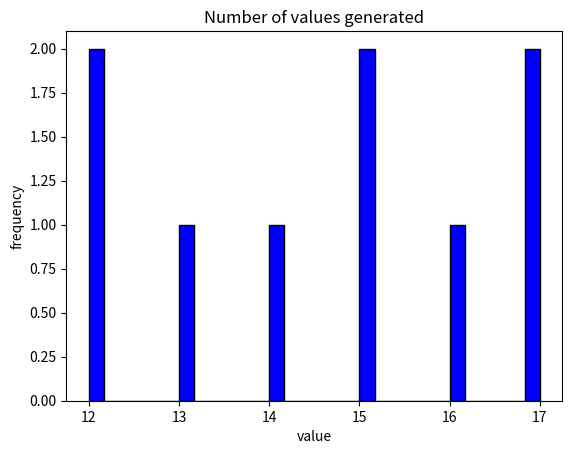

Generate this figure with matplotlib:
import matplotlib.pyplot as plt
import numpy as np

dataset=np.array([12,12,13,14,15,16,17,15,17])
print(dataset)

plt.hist(dataset,bins=30,color='blue',edgecolor='black')

plt.xlabel('value')
plt.ylabel('frequency')

plt.title('Number of values generated')
plt.show()